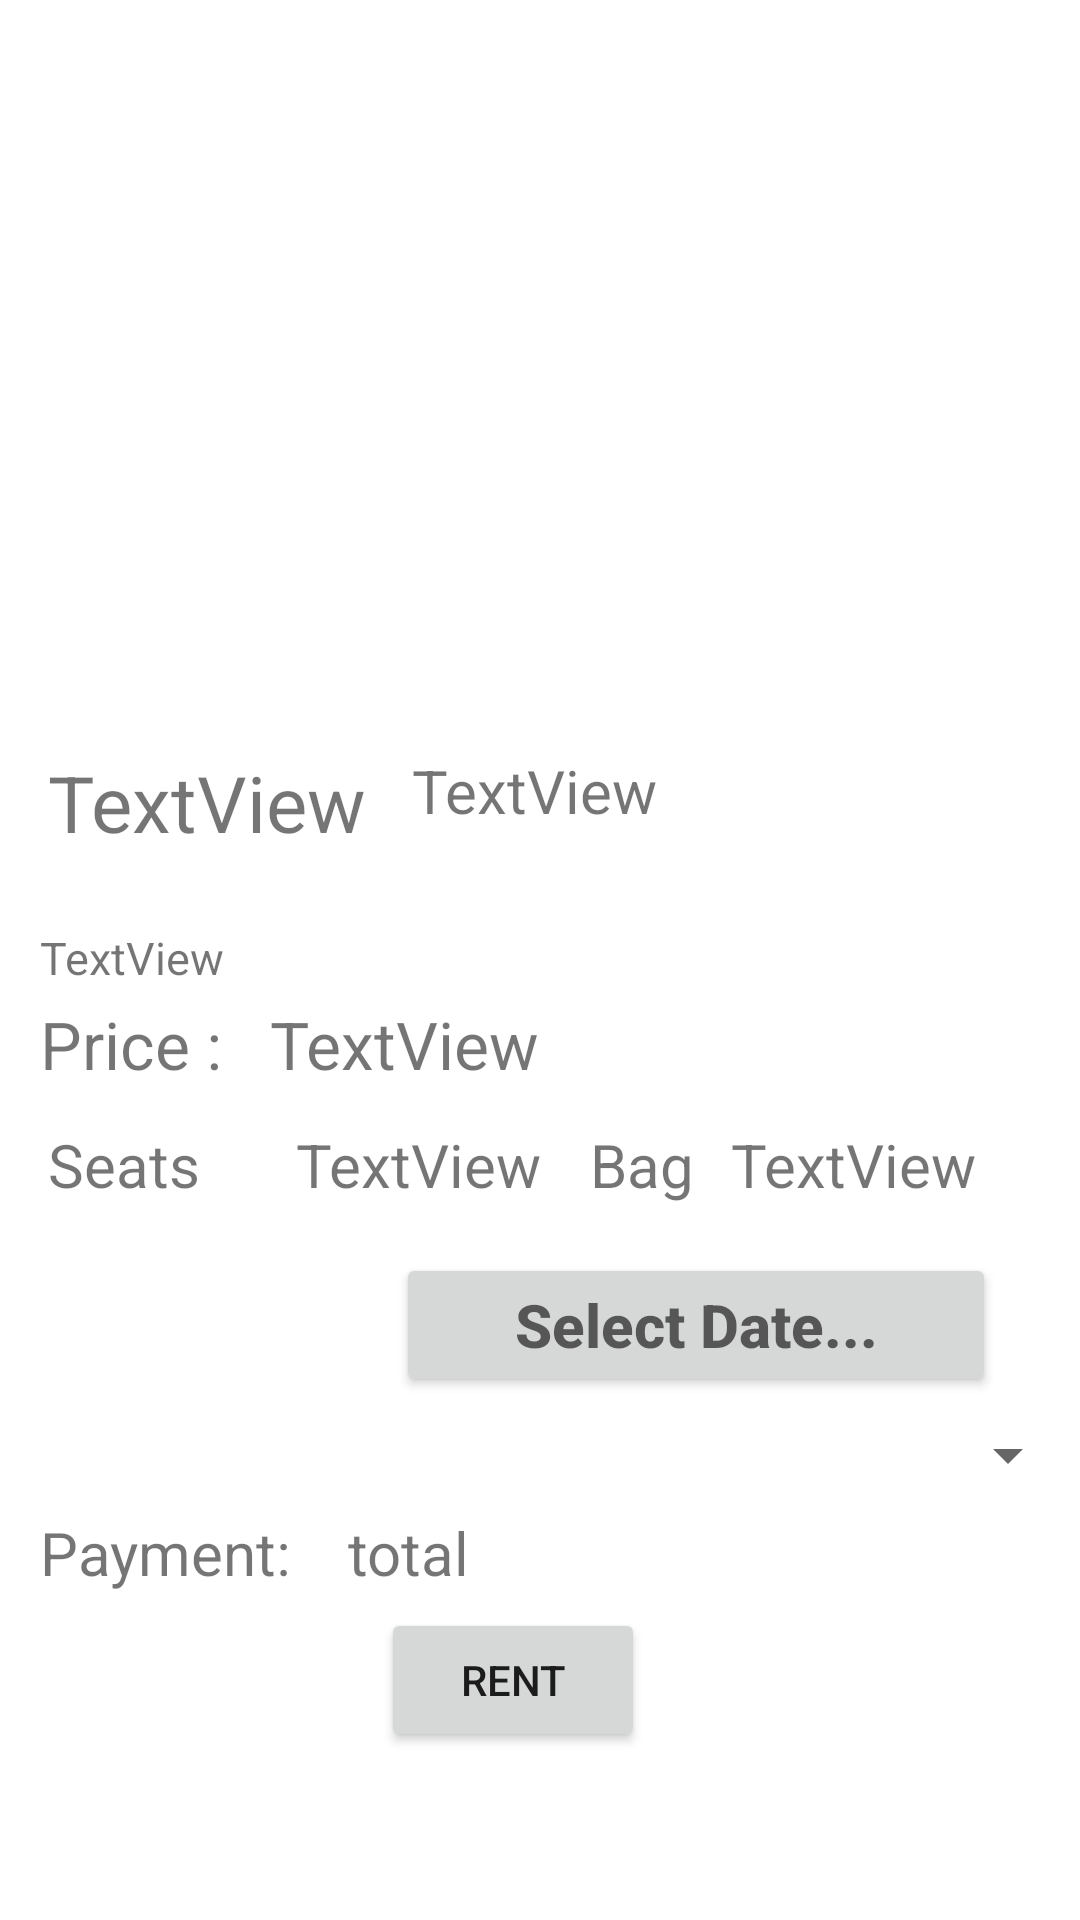

Produce the Android XML layout that renders to this screen, including the resource entries it uses.
<!-- AndroidManifest.xml: application theme Theme.UTSPagi -->
<!-- res/layout/activity_detail.xml -->
<?xml version="1.0" encoding="utf-8"?>
<androidx.constraintlayout.widget.ConstraintLayout xmlns:android="http://schemas.android.com/apk/res/android"
    xmlns:app="http://schemas.android.com/apk/res-auto"
    xmlns:tools="http://schemas.android.com/tools"
    android:layout_width="match_parent"
    android:layout_height="match_parent"
    tools:context=".DetailActivity">

    <ImageView
        android:id="@+id/detail_photo"
        android:scaleType="centerCrop"
        android:layout_width="match_parent"
        android:layout_height="230dp"
        app:layout_constraintEnd_toEndOf="parent"
        app:layout_constraintStart_toStartOf="parent"
        app:layout_constraintTop_toTopOf="parent"
        tools:srcCompat="@tools:sample/avatars" />

    <TextView
        android:id="@+id/detail_name"
        android:layout_width="wrap_content"
        android:layout_height="wrap_content"
        android:layout_marginStart="16dp"
        android:layout_marginTop="20dp"
        android:text="TextView"
        android:textSize="26dp"
        app:layout_constraintStart_toStartOf="parent"
        app:layout_constraintTop_toBottomOf="@+id/detail_photo" />

    <TextView
        android:id="@+id/detail_kind"
        android:layout_width="wrap_content"
        android:layout_height="wrap_content"
        android:layout_marginTop="20dp"
        android:text="TextView"
        android:textSize="20dp"
        app:layout_constraintEnd_toEndOf="parent"
        app:layout_constraintHorizontal_bias="0.096"
        app:layout_constraintStart_toEndOf="@+id/detail_name"
        app:layout_constraintTop_toBottomOf="@+id/detail_photo" />

    <TextView
        android:id="@+id/description"
        android:layout_width="wrap_content"
        android:layout_height="wrap_content"
        android:layout_marginTop="24dp"
        android:text="TextView"
        android:textSize="15dp"
        app:layout_constraintEnd_toEndOf="parent"
        app:layout_constraintHorizontal_bias="0.045"
        app:layout_constraintStart_toStartOf="parent"
        app:layout_constraintTop_toBottomOf="@+id/detail_name" />

    <TextView
        android:id="@+id/textView4"
        android:layout_width="wrap_content"
        android:layout_height="wrap_content"
        android:layout_marginTop="4dp"
        android:text="Price :"
        android:textSize="22dp"
        app:layout_constraintEnd_toEndOf="parent"
        app:layout_constraintHorizontal_bias="0.045"
        app:layout_constraintStart_toStartOf="parent"
        app:layout_constraintTop_toBottomOf="@+id/description" />

    <TextView
        android:id="@+id/price"
        android:layout_width="wrap_content"
        android:layout_height="wrap_content"
        android:layout_marginStart="16dp"
        android:layout_marginTop="4dp"
        android:text="TextView"
        android:textSize="22dp"
        app:layout_constraintStart_toEndOf="@+id/textView4"
        app:layout_constraintTop_toBottomOf="@+id/description" />

    <TextView
        android:id="@+id/textView6"
        android:layout_width="wrap_content"
        android:layout_height="wrap_content"
        android:layout_marginStart="16dp"
        android:layout_marginTop="12dp"
        android:text="Seats"
        android:textSize="20dp"
        app:layout_constraintStart_toStartOf="parent"
        app:layout_constraintTop_toBottomOf="@+id/textView4" />

    <TextView
        android:id="@+id/seats"
        android:layout_width="wrap_content"
        android:layout_height="wrap_content"
        android:layout_marginStart="32dp"
        android:layout_marginTop="12dp"
        android:text="TextView"
        android:textSize="20dp"
        app:layout_constraintStart_toEndOf="@+id/textView6"
        app:layout_constraintTop_toBottomOf="@+id/price" />

    <TextView
        android:id="@+id/textView8"
        android:layout_width="wrap_content"
        android:layout_height="wrap_content"
        android:layout_marginStart="16dp"
        android:layout_marginTop="12dp"
        android:text="Bag"
        android:textSize="20dp"
        app:layout_constraintStart_toEndOf="@+id/seats"
        app:layout_constraintTop_toBottomOf="@+id/price" />

    <TextView
        android:id="@+id/baggage"
        android:layout_width="wrap_content"
        android:layout_height="wrap_content"
        android:layout_marginTop="12dp"
        android:text="TextView"
        android:textSize="20dp"
        app:layout_constraintEnd_toEndOf="parent"
        app:layout_constraintHorizontal_bias="0.265"
        app:layout_constraintStart_toEndOf="@+id/textView8"
        app:layout_constraintTop_toBottomOf="@+id/price" />

    <Button
        android:id="@+id/date"
        android:layout_width="200dp"
        android:layout_height="wrap_content"
        android:layout_centerHorizontal="true"
        android:layout_marginEnd="28dp"
        android:hint="Select Date..."
        android:textSize="20sp"
        android:textStyle="bold"
        android:textColor="@color/white"
        app:layout_constraintBottom_toBottomOf="parent"
        app:layout_constraintEnd_toEndOf="parent"
        app:layout_constraintTop_toBottomOf="@+id/baggage"
        app:layout_constraintVertical_bias="0.084" />

    <Button
        android:id="@+id/rent"
        android:layout_width="wrap_content"
        android:layout_height="wrap_content"
        android:layout_marginBottom="56dp"
        android:text="rent"
        app:layout_constraintBottom_toBottomOf="parent"
        app:layout_constraintEnd_toEndOf="parent"
        app:layout_constraintHorizontal_bias="0.467"
        app:layout_constraintStart_toStartOf="parent"
        app:layout_constraintTop_toBottomOf="@+id/date"
        app:layout_constraintVertical_bias="1.0" />


    <TextView
        android:id="@+id/textView10"
        android:layout_width="wrap_content"
        android:layout_height="wrap_content"
        android:text="Payment: "
        android:textSize="20dp"
        app:layout_constraintBottom_toTopOf="@+id/rent"
        app:layout_constraintEnd_toEndOf="parent"
        app:layout_constraintHorizontal_bias="0.049"
        app:layout_constraintStart_toStartOf="parent"
        app:layout_constraintTop_toBottomOf="@+id/date"
        app:layout_constraintVertical_bias="0.888" />

    <Spinner
        android:id="@+id/spinner"
        android:layout_width="match_parent"
        android:layout_height="wrap_content"
        app:layout_constraintBottom_toTopOf="@+id/total"
        app:layout_constraintEnd_toEndOf="parent"
        app:layout_constraintStart_toStartOf="parent"
        app:layout_constraintTop_toBottomOf="@+id/date" />

    <TextView
        android:id="@+id/total"
        android:layout_width="wrap_content"
        android:layout_height="wrap_content"
        android:text="total"
        android:textSize="20dp"
        app:layout_constraintBottom_toTopOf="@+id/rent"
        app:layout_constraintEnd_toEndOf="parent"
        app:layout_constraintHorizontal_bias="0.063"
        app:layout_constraintStart_toEndOf="@+id/textView10"
        app:layout_constraintTop_toBottomOf="@+id/date"
        app:layout_constraintVertical_bias="0.888" />
</androidx.constraintlayout.widget.ConstraintLayout>
<!-- resources referenced by this layout -->
<resources>
  <style name="Theme.UTSPagi" parent="Theme.MaterialComponents.DayNight.DarkActionBar">
          
          <item name="colorPrimary">@color/purple_500</item>
          <item name="colorPrimaryVariant">@color/purple_700</item>
          <item name="colorOnPrimary">@color/white</item>
          
          <item name="colorSecondary">@color/teal_200</item>
          <item name="colorSecondaryVariant">@color/teal_700</item>
          <item name="colorOnSecondary">@color/black</item>
          
          <item name="android:statusBarColor" tools:targetApi="l">?attr/colorPrimaryVariant</item>
          
      </style>
  <!-- not gathered from this repository: default colours our renderer supplied (Android Studio template values) -->
  <color name="purple_500">#FF6200EE</color>
  <color name="purple_700">#FF3700B3</color>
  <color name="teal_200">#FF03DAC5</color>
  <color name="teal_700">#FF018786</color>
  <color name="black">#FF000000</color>
  <color name="white">#FFFFFFFF</color>
</resources>
